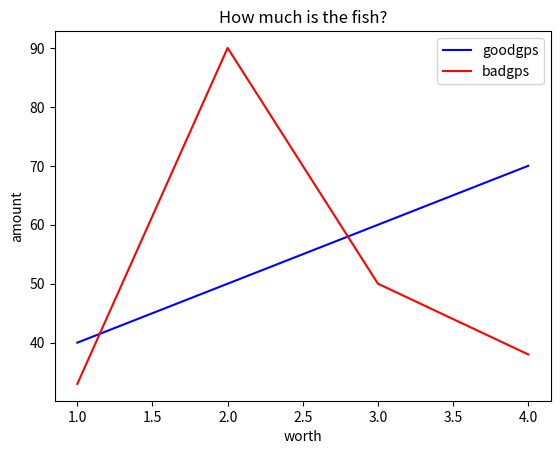

Recreate this plot in Python.
import matplotlib.pyplot as shipplot

goodgps = [40, 50, 60, 70]
badgps = [33, 90, 50, 38]

shipplot.plot(range(1, 5), goodgps, color="blue")
shipplot.plot(range(1, 5), badgps, color="red")
shipplot.legend(["goodgps", "badgps"])
shipplot.xlabel("worth")
shipplot.ylabel("amount")
shipplot.title("How much is the fish?")
shipplot.show() 
# Natura non facit saltus
